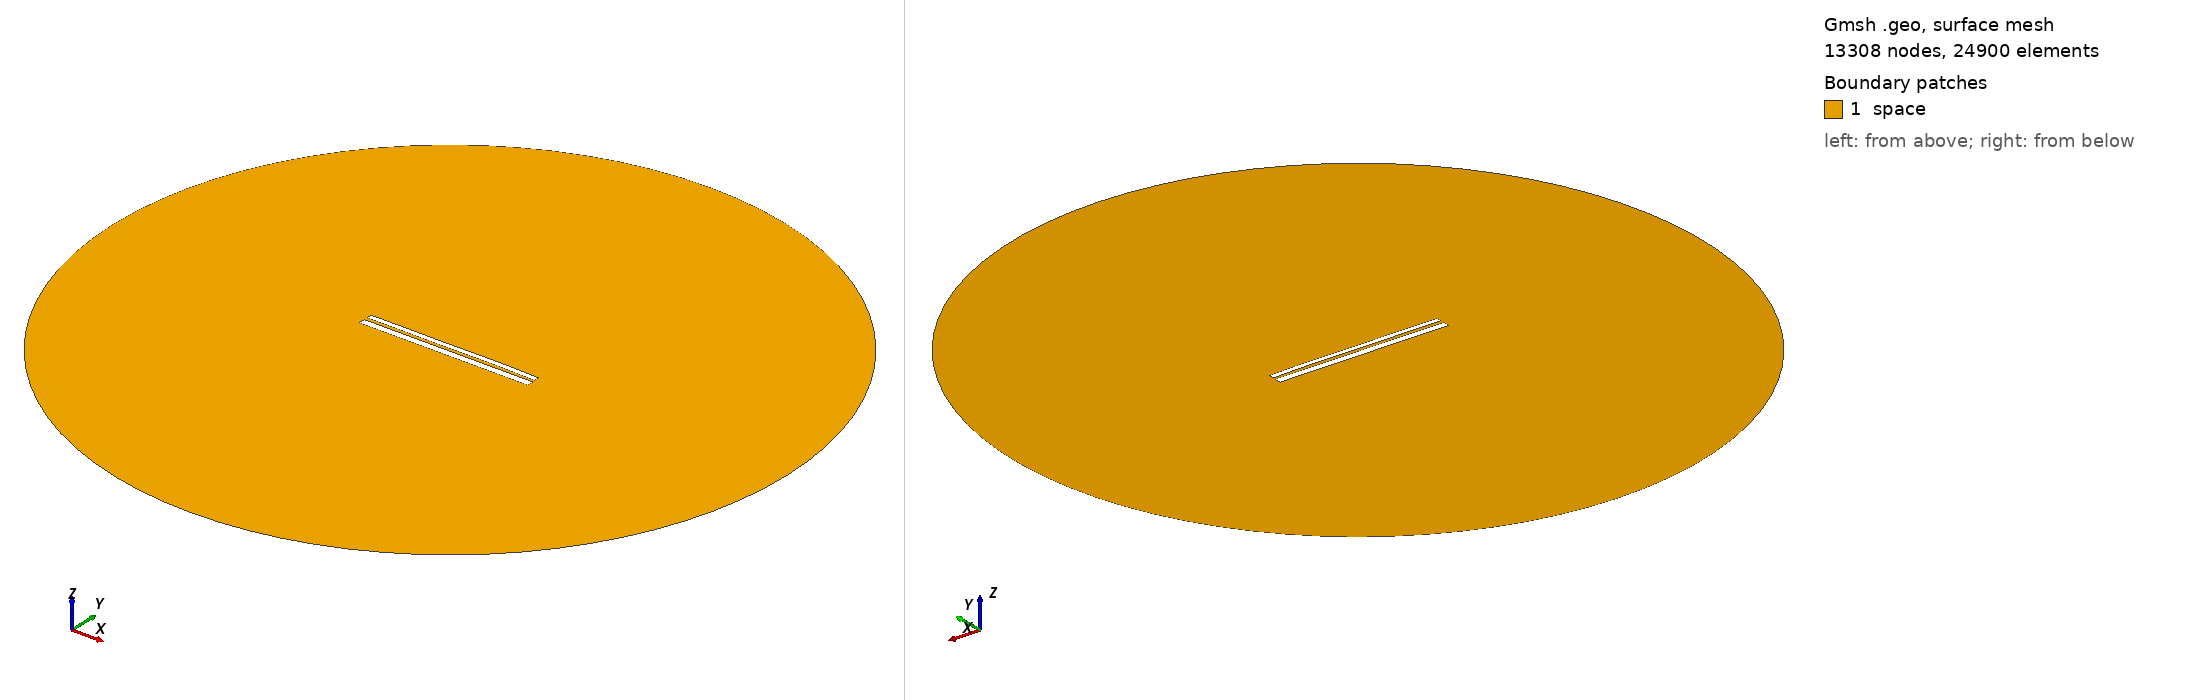

Gmsh geometry script, surface-meshed: 13308 nodes, 24900 surface elements. Boundary patches (legend numbers): 1 space. Left view from above one corner, right view from below the opposite corner. Legend entries are the model's physical surfaces. The drawing asked Gmsh for element sizes between 1% and 20% of the model's largest extent; the script's own settings can give other sizes.

=== 9584.geo (drawn) ===
//---------------------------------------
// Geometry kernel
//---------------------------------------

SetFactory("OpenCASCADE");



//---------------------------------------
// Parameters of the geometry
//---------------------------------------

// Overetch of the upper plate
overetch = 0.375;

// Distance between the plates
distance = 1.5;

// Discretization over the x axis (for the deformation)
nx = 50; 

// Length of the plate
L = 100 - overetch; 

// Number of modes
n = 4; 

// 1st mode coefficient
coeff(1) = -0.075;
beta(1) = 0.596864 * 3.1415926535 / L;

// 2nd mode coefficient
coeff(2) = 0.07499999999999998;
beta(2) = 1.49418 * 3.1415926535 / L;

// 3rd mode coefficient
coeff(3) = -0.075;
beta(3) = 2.50025 * 3.1415926535 / L;

// 4th mode coefficient
coeff(4) = 0.07499999999999998;
beta(4) = 3.49999 * 3.1415926535 / L;



//---------------------------------------
// Upper plate (deformed rectangle)
//---------------------------------------

// Coordiantes of the upper plate
xmin = -50;
xmax = 50 - overetch;

// Height of the upper plate
yheight = 4 - 2 * overetch;

// Indexes of the points
UpperID[] = {};
LowerID[] = {};
LeftID[] = {};
RightID[] = {};

// Point index
p = 1;

// Horizontal edges
For i In {1:nx}
    x = xmin + (i-1)*(xmax - xmin)/(nx-1);

    y_bottom = distance / 2 + overetch;
    For j In {1:n}
        C = (Cosh(beta(j)*L) + Cos(beta(j)*L)) / (Sinh(beta(j)*L) + Sin(beta(j)*L));
        y_bottom  = y_bottom + coeff(j) * (Cosh(beta(j)*(x+50)) - Cos(beta(j)*(x+50)) - C * (Sinh(beta(j)*(x+50)) - Sin(beta(j)*(x+50))));
    EndFor

    y_top = y_bottom + yheight;

    Point(p) = {x, y_top, 0, 1.0};
    UpperID[i] = p;
    p = p + 1;

    Point(p) = {x, y_bottom, 0, 1.0};
    LowerID[i] = p;
    p = p + 1;
EndFor

// Create point lists
UpperPts[] = {}; LowerPts[] = {};
For i In {1:nx}
  UpperPts[] += {UpperID[i]};
  LowerPts[] += {LowerID[i]};
EndFor

// Build splines
Spline(1) = {UpperPts[]};
Spline(2) = {LowerPts[]};
Line(3) = {LowerPts[nx-1], UpperPts[nx-1]};
Line(4) = {LowerPts[0], UpperPts[0]};

// Build the plane surface
Curve Loop(1) = {2, 3, -1, -4};
Plane Surface(1) = {1};



//---------------------------------------
// Lower plate (rectangle)
//---------------------------------------

// Vertices
Point(1001) = {-50, -1, 0, 1.0};
Point(1002) = { 50, -1, 0, 1.0};
Point(1003) = { 50,  -5, 0, 1.0};
Point(1004) = {-50,  -5, 0, 1.0};

// Edges
Line(5) = {1001, 1002};
Line(6) = {1002, 1003};
Line(7) = {1003, 1004};
Line(8) = {1004, 1001};

// Plane surface
Line Loop(2) = {5, 6, 7, 8};
Plane Surface(2) = {2}; 



//---------------------------------------
// Outer (fictious) boundary
//---------------------------------------

// Points
Point(1005) = {0, 0, 0};       // Center
Point(1006) = {200, 0, 0};     // Start point
Point(1007) = {0, 200, 0};     // 90 degrees
Point(1008) = {-200, 0, 0};    // 180 degrees
Point(1009) = {0, -200, 0};    // 270 degrees

// Circle arcs (each needs start, center, end)
Circle(9) = {1006, 1005, 1007};
Circle(10) = {1007, 1005, 1008};
Circle(11) = {1008, 1005, 1009};
Circle(12) = {1009, 1005, 1006};

// Plane surface for the entire domain
Curve Loop(3) = {9, 10, 11, 12};
Surface(3) = {3};

// Subtract the plates from the whole domain to obtain the actual domain where we want to solve the equations
BooleanDifference{ Surface{3}; Delete; }{ Surface{1}; Surface{2}; Delete; }




//---------------------------------------
// Transfinite Lines/Curves
//---------------------------------------

// Set the number of points on the boundaries
r = 7;

// Plates
Transfinite Curve {1, 2} = 50*r Using Progression 1;
Transfinite Curve {3, 4} = 2*r Using Progression 1;
Transfinite Line {5, 7} = 50*r Using Progression 1;
Transfinite Line {6, 8} = 2*r Using Progression 1;

// Outer boundary
Transfinite Line {9, 10, 11, 12} = 20 Using Progression 1;



//---------------------------------------
// Physical groups
//---------------------------------------                

// Physical curves (boundaries)
Physical Line("force_segment", 10) = {2};
Physical Line("upper_plate", 11) = {1, 3, 4};
Physical Line("lower_plate", 12) = {5, 6, 7, 8};
Physical Line("boundary", 20) = {9, 10, 11, 12};

// Physical Surfaces
Physical Surface("space", 30) = {3};



//---------------------------------------
// 6. Generate the Mesh
//---------------------------------------

// 2D mesh generation
Mesh 2;
